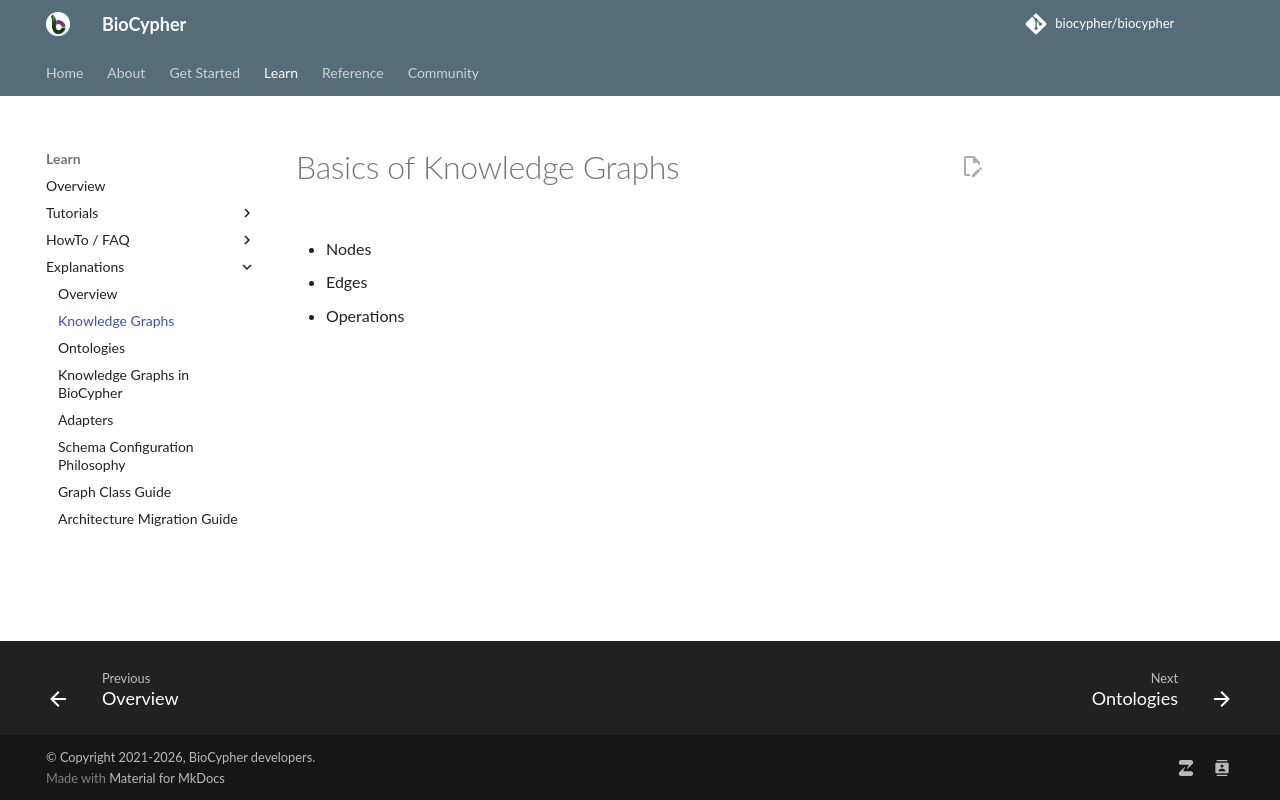

repository: biocypher/biocypher · page: 0.17.0/learn/explanation/basics-knowledge-graphs/index.html · generator: mkdocs

# Basics of Knowledge Graphs
<!-- TODO write, maybe link to ontoweaver -->
- Nodes

- Edges

- Operations
